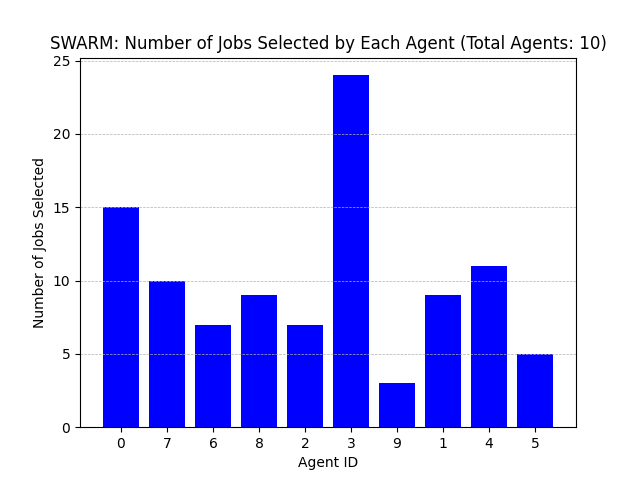

The table this chart was drawn from, first rows:
Agent ID, Number of Jobs Selected
0, 15
7, 10
6, 7
8, 9
2, 7
3, 24
9, 3
1, 9
4, 11
5, 5
